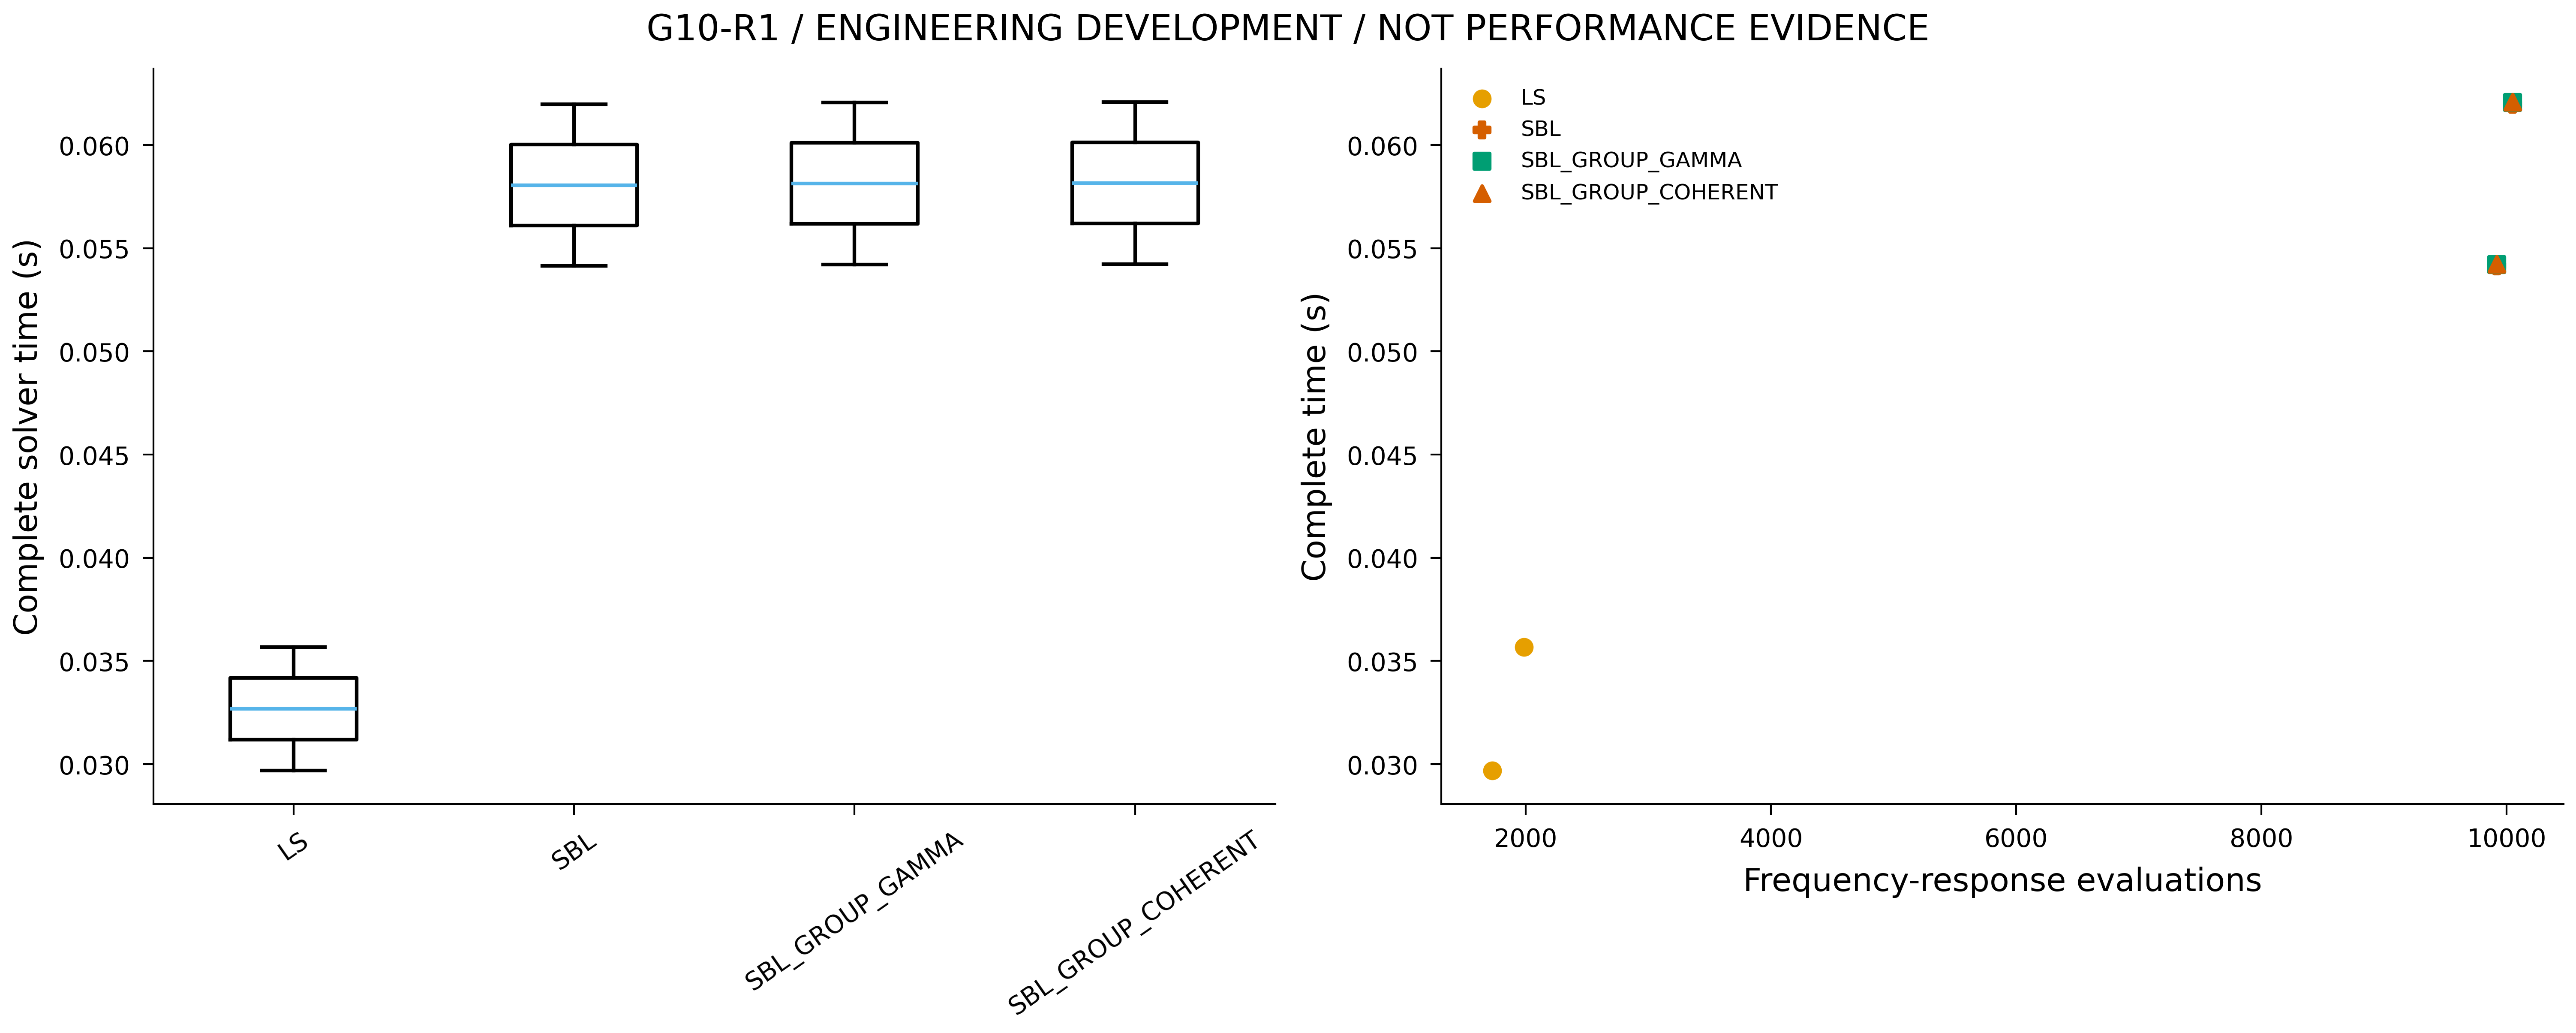

Data behind this chart, as committed beside it:
tag, method, kind, seconds, candidate_points, frequency_response_points, joint_evaluations, covariance_decompositions, iterations, sbl_dictionary_columns, candidate_extra_covariance_decomposition…, candidate_extra_frequency_response_point…
0_31_0_mixed_LS, LS, mixed, 0.02969, 9, 1728, 18, 0, 0, , , 
0_31_0_mixed_SBL, SBL, mixed, 0.06197, 0, 10048, 0, 1984, 10, 7488, , 
0_31_0_weak_LS, LS, weak, 0.03568, 9, 1984, 22, 0, 0, , , 
0_31_0_weak_SBL, SBL, weak, 0.05415, 0, 9920, 0, 1920, 10, 7488, , 
0_31_0_mixed_SBL__SBL_GROUP_GAMMA, SBL_GROUP_GAMMA, mixed, 0.06206, 0, 10048, 0, 1984, 10, 7488, 0, 0
0_31_0_mixed_SBL__SBL_GROUP_COHERENT, SBL_GROUP_COHERENT, mixed, 0.06208, 0, 10048, 0, 1984, 10, 7488, 0, 0
0_31_0_weak_SBL__SBL_GROUP_GAMMA, SBL_GROUP_GAMMA, weak, 0.05421, 0, 9920, 0, 1920, 10, 7488, 0, 0
0_31_0_weak_SBL__SBL_GROUP_COHERENT, SBL_GROUP_COHERENT, weak, 0.05423, 0, 9920, 0, 1920, 10, 7488, 0, 0
